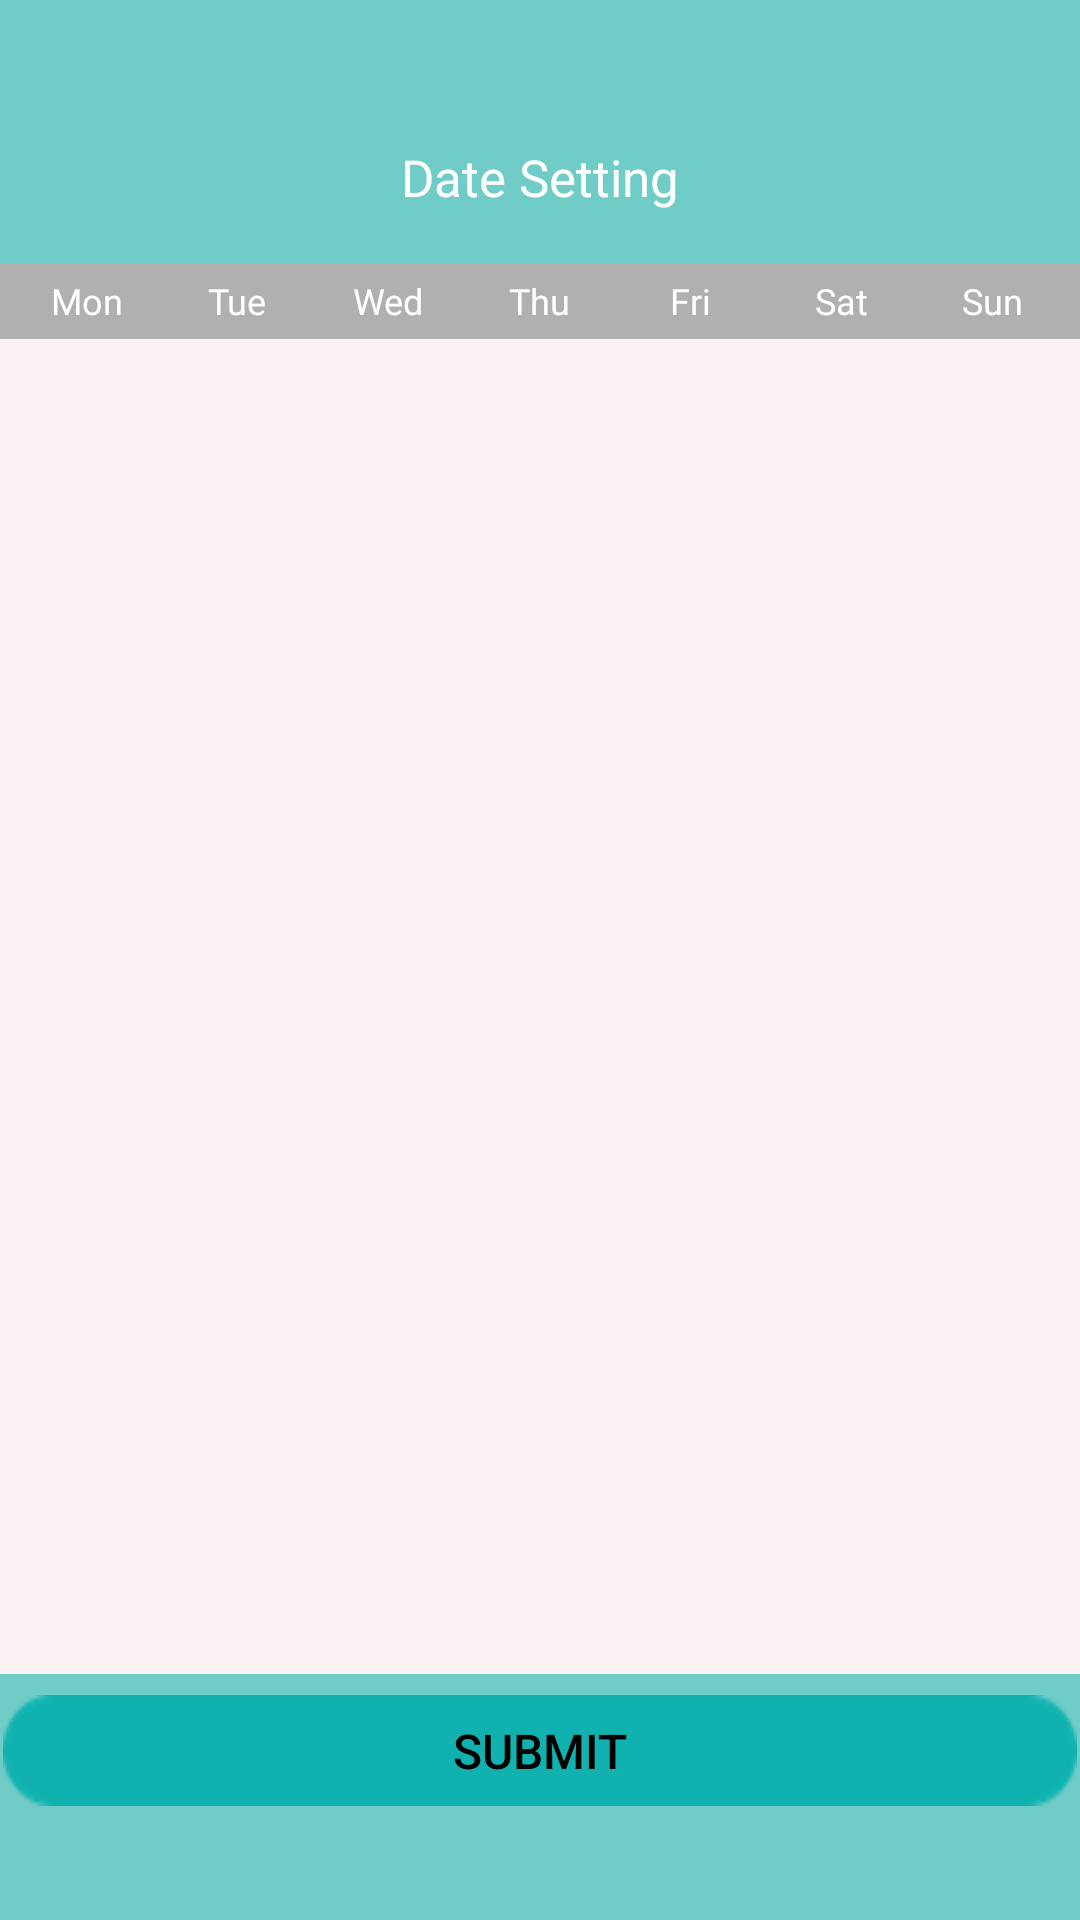

Android layout source for this screen:
<!-- AndroidManifest.xml: application theme Theme.MiniProject -->
<!-- res/layout/activity_second.xml -->
<LinearLayout xmlns:android="http://schemas.android.com/apk/res/android"
    xmlns:app="http://schemas.android.com/apk/res-auto"
    xmlns:tools="http://schemas.android.com/tools"
    android:id="@+id/main"
    android:layout_width="match_parent"
    android:layout_height="match_parent"
    android:orientation="vertical"
    tools:context=".ui.view.activity.SecondActivity">

    
    <FrameLayout
        android:layout_width="match_parent"
        android:layout_height="88dp"
        android:background="#70CCC6">

        
        <ImageView
            android:id="@+id/back_button"
            android:layout_width="24dp"
            android:layout_height="24dp"
            android:layout_gravity="start|top"
            android:layout_marginStart="9dp"
            android:layout_marginTop="44dp"
            android:src="@drawable/ic_previous" />

        
        <TextView
            android:id="@+id/title_date_setting"
            android:layout_width="wrap_content"
            android:layout_height="wrap_content"
            android:layout_gravity="center"
            android:layout_marginTop="15dp"
            android:fontFamily="@font/roboto_semibold"
            android:text="@string/date_setting"
            android:textColor="@android:color/white"
            android:textSize="17sp" />
    </FrameLayout>

    <LinearLayout
        android:id="@+id/day_bar"
        android:layout_width="match_parent"
        android:layout_height="25dp"
        android:background="#B0B0B0"
        android:orientation="horizontal"
        android:padding="4dp">

        <TextView
            android:layout_width="0dp"
            android:layout_height="wrap_content"
            android:layout_weight="1"
            android:fontFamily="@font/roboto_semibold"
            android:gravity="center"
            android:text="@string/mon"
            android:textColor="#FFFFFF"
            android:textSize="12sp" />

        <TextView
            android:layout_width="0dp"
            android:layout_height="wrap_content"
            android:layout_weight="1"
            android:fontFamily="@font/roboto_semibold"
            android:gravity="center"
            android:text="@string/tue"
            android:textColor="#FFFFFF"
            android:textSize="12sp" />

        <TextView
            android:layout_width="0dp"
            android:layout_height="wrap_content"
            android:layout_weight="1"
            android:fontFamily="@font/roboto_semibold"
            android:gravity="center"
            android:text="@string/wed"
            android:textColor="#FFFFFF"
            android:textSize="12sp" />

        <TextView
            android:layout_width="0dp"
            android:layout_height="wrap_content"
            android:layout_weight="1"
            android:fontFamily="@font/roboto_semibold"
            android:gravity="center"
            android:text="@string/thu"
            android:textColor="#FFFFFF"
            android:textSize="12sp" />

        <TextView
            android:layout_width="0dp"
            android:layout_height="wrap_content"
            android:layout_weight="1"
            android:fontFamily="@font/roboto_semibold"
            android:gravity="center"
            android:text="@string/fri"
            android:textColor="#FFFFFF"
            android:textSize="12sp" />

        <TextView
            android:layout_width="0dp"
            android:layout_height="wrap_content"
            android:layout_weight="1"
            android:fontFamily="@font/roboto_semibold"
            android:gravity="center"
            android:text="@string/sat"
            android:textColor="#FFFFFF"
            android:textSize="12sp" />

        <TextView
            android:layout_width="0dp"
            android:layout_height="wrap_content"
            android:layout_weight="1"
            android:fontFamily="@font/roboto_semibold"
            android:gravity="center"
            android:text="@string/sun"
            android:textColor="#FFFFFF"
            android:textSize="12sp" />
    </LinearLayout>

        <FrameLayout
            android:layout_width="match_parent"
            android:layout_height="0dp"
            android:layout_weight="1"
            android:background="#FBF3F3"
            android:paddingTop="44dp"
            >

            <androidx.recyclerview.widget.RecyclerView
                android:id="@+id/calendarRecyclerView"
                android:layout_width="match_parent"
                android:layout_height="match_parent"
                android:padding="9dp"
                android:clipToPadding="false"
                tools:listitem="@layout/item_month"
                android:fontFamily="@font/roboto_regular"
                android:textSize="18sp"
                android:textColor="@android:color/black"/>
        </FrameLayout>

    <FrameLayout
        android:layout_width="match_parent"
        android:layout_height="82dp"
        android:background="#70CCC6">

        <Button
            android:id="@+id/submit_button"
            android:layout_width="358dp"
            android:layout_height="37dp"
            android:layout_gravity="top|center"
            android:layout_marginTop="7dp"
            android:background="@drawable/bottom_btn1_nm"
            android:text="@string/submit"
            android:textSize="16sp" />
    </FrameLayout>

</LinearLayout>
<!-- res/layout/item_month.xml (included above) -->
<?xml version="1.0" encoding="utf-8"?>
<LinearLayout xmlns:android="http://schemas.android.com/apk/res/android"
    android:orientation="vertical"
    android:paddingTop="18dp"
    android:layout_width="match_parent"
    android:layout_height="wrap_content">

    <TextView
        android:id="@+id/tvMonth"
        android:layout_width="wrap_content"
        android:layout_height="wrap_content"
        android:paddingTop="22dp"
        android:paddingLeft="18dp"
        android:text="Aug"
        android:textSize="18sp"
        android:textStyle="bold"
        android:layout_marginBottom="8dp" />

    <androidx.recyclerview.widget.RecyclerView
        android:id="@+id/rvDays"
        android:layout_width="match_parent"
        android:layout_height="wrap_content"
        android:nestedScrollingEnabled="false" />
</LinearLayout>
<!-- resources referenced by this layout -->
<resources>
  <!-- drawable bottom_btn1_nm: png bitmap (drawable, 643 bytes) -->
  <string name="date_setting">Date Setting</string>
  <string name="fri">Fri</string>
  <string name="mon">Mon</string>
  <string name="sat">Sat</string>
  <string name="submit">SUBMIT</string>
  <string name="sun">Sun</string>
  <string name="thu">Thu</string>
  <string name="tue">Tue</string>
  <string name="wed">Wed</string>
  <style name="Theme.MiniProject" parent="Theme.MaterialComponents.DayNight.NoActionBar">
          <item name="android:colorControlHighlight">@android:color/transparent</item>
          <item name="materialButtonStyle">@style/CustomMaterialButton</item>
  
          <item name="android:textColorPrimary">@color/black</item>
          <item name="android:textViewStyle">@style/CustomTextView</item>
      </style>
  <style name="CustomMaterialButton" parent="Widget.MaterialComponents.Button">
          <item name="backgroundTint">@null</item>
      </style>
  <color name="black">#FF000000</color>
  <style name="CustomTextView" parent="android:Widget.TextView">
          <item name="android:textColor">@color/black</item>
      </style>
</resources>
